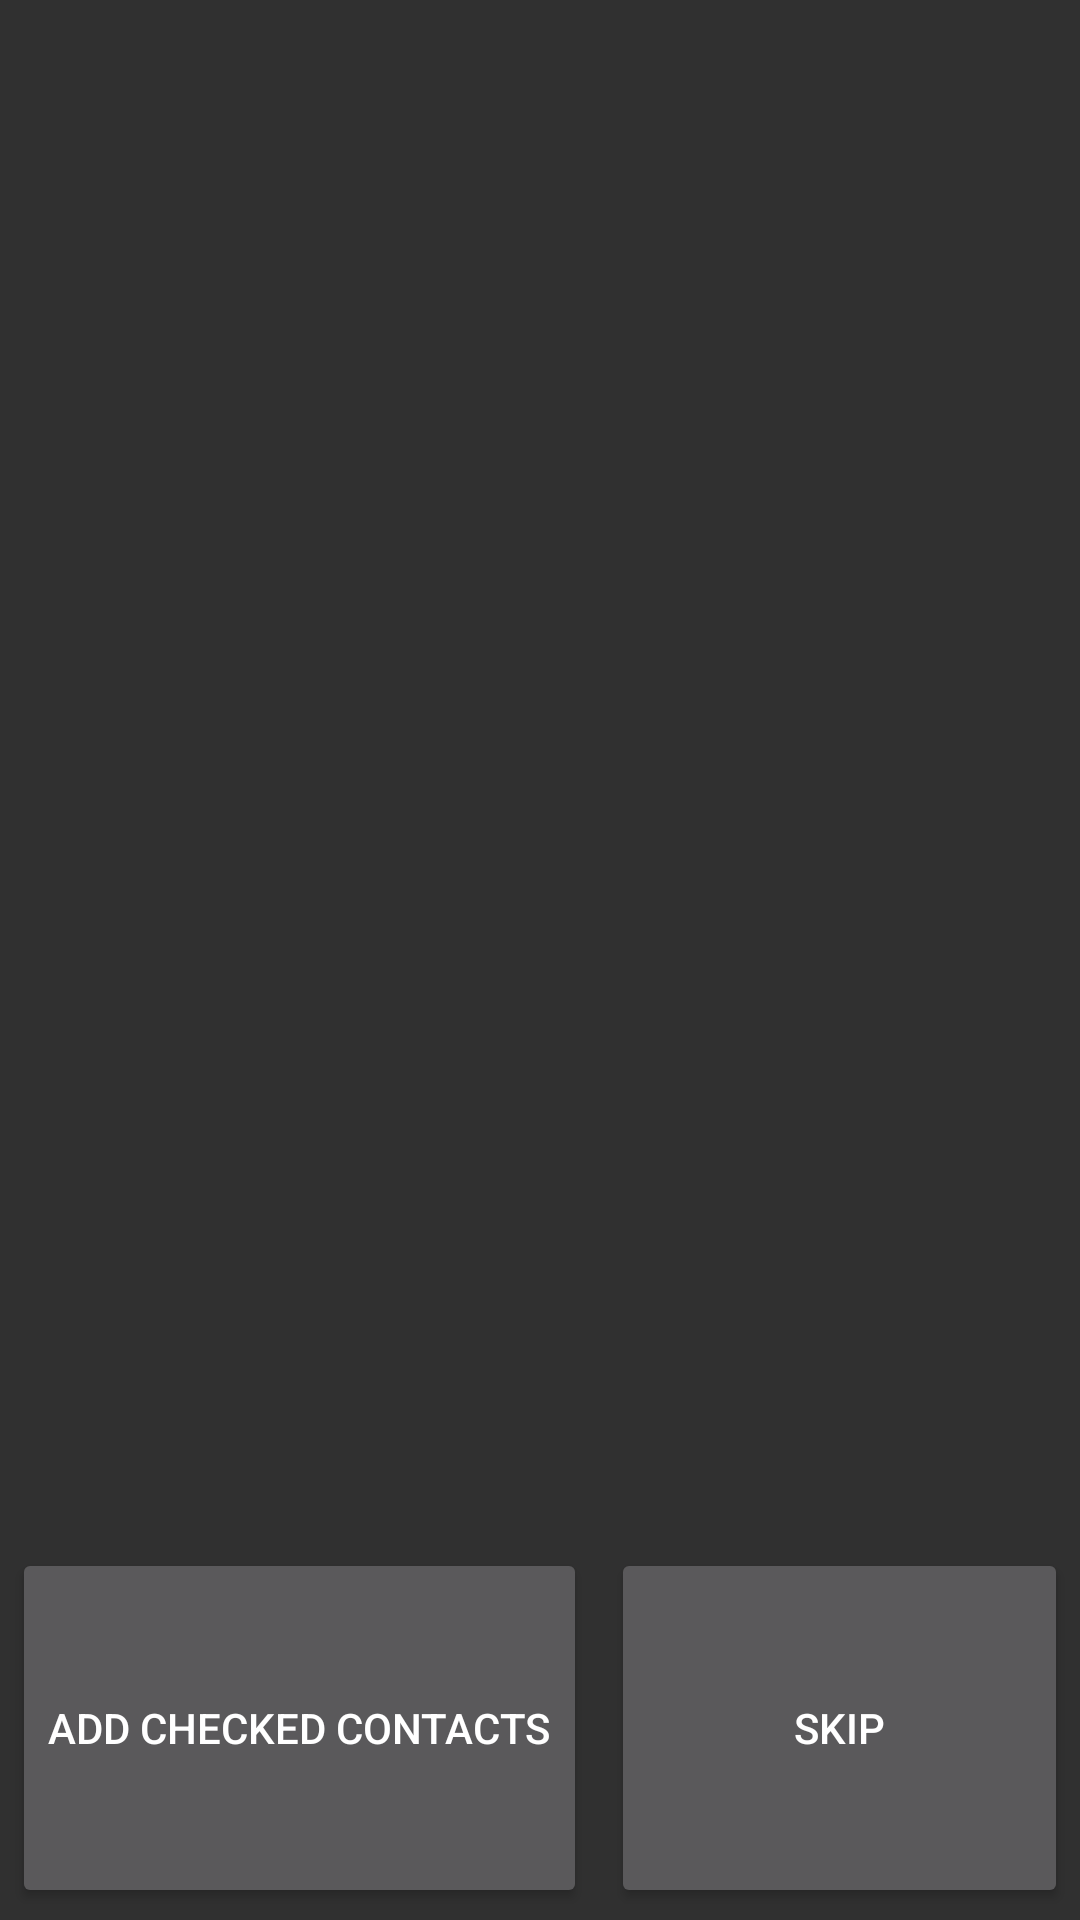

Here is an Android app screen rendered from its layout file. Give the layout XML and the strings, colors and styles it references.
<!-- AndroidManifest.xml: application theme AppTheme -->
<!-- res/layout/fragment_add_contacts.xml -->
<?xml version="1.0" encoding="utf-8"?>
<LinearLayout xmlns:android="http://schemas.android.com/apk/res/android"
              android:orientation="vertical"
              android:layout_width="match_parent"
              android:layout_height="match_parent">

    <android.support.v7.widget.RecyclerView android:id="@+id/addcontacts_recycle_view"
              android:layout_width="match_parent"
              android:layout_weight="0.80"
              android:layout_height="0dp"
              android:drawSelectorOnTop="false"/>
    <GridLayout
        android:layout_width="match_parent"
        android:layout_height="0dp"
        android:layout_weight="0.20"
        android:columnCount="2"
        android:rowCount="1"
        android:orientation="horizontal"
        android:useDefaultMargins="true">
    <Button android:id="@+id/btn_add_contacts"
            android:text="@string/btn_add_contacts"
            android:layout_row="0"
            android:layout_height="match_parent"
            android:layout_column="0"/>
    <Button android:id="@+id/btn_add_contacts_skip"
            android:text="@string/btn_add_contacts_skip"
            android:layout_row="0"
            android:layout_height="match_parent"
            android:layout_gravity="fill_horizontal"
            android:layout_column="1" />
    </GridLayout>

</LinearLayout>
<!-- resources referenced by this layout -->
<resources>
  <string name="btn_add_contacts">Add Checked Contacts</string>
  <string name="btn_add_contacts_skip">Skip</string>
  <style name="AppTheme" parent="Theme.AppCompat">
          
          <item name="colorPrimary">@color/primary</item>
          <item name="colorPrimaryDark">@color/primaryDark</item>
          <item name="colorAccent">@color/primaryAccent</item>
  
      </style>
  <item name="primary" type="color">#00BCD4</item>
  <item name="primaryDark" type="color">#0097A7</item>
  <item name="primaryAccent" type="color">#80DEEA</item>
</resources>
